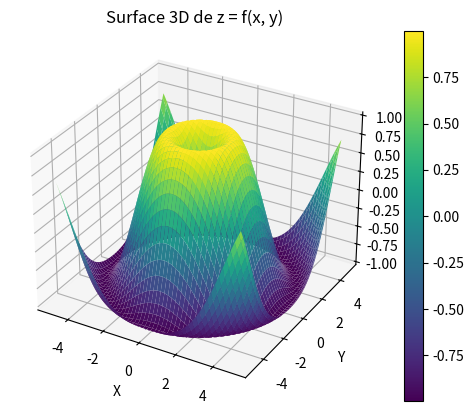

Generate this figure with matplotlib:
import matplotlib.pyplot as plt
import numpy as np
from mpl_toolkits.mplot3d import Axes3D

# Définir la fonction z = f(x, y)
def f(x, y):
    return np.sin(np.sqrt(x**2 + y**2))

# Créer des données pour les variables x et y
x = np.linspace(-5, 5, 100)
y = np.linspace(-5, 5, 100)
x, y = np.meshgrid(x, y)
z = f(x, y)

# Créer une figure 3D
fig = plt.figure()
ax = fig.add_subplot(111, projection='3d')

# Tracer la surface
surf = ax.plot_surface(x, y, z, cmap='viridis')

# Ajouter une barre de couleur
fig.colorbar(surf)

# Ajouter des étiquettes d'axes
ax.set_xlabel('X')
ax.set_ylabel('Y')
ax.set_zlabel('Z')

# Ajouter un titre
ax.set_title('Surface 3D de z = f(x, y)')

# Afficher le graphique
plt.show()
